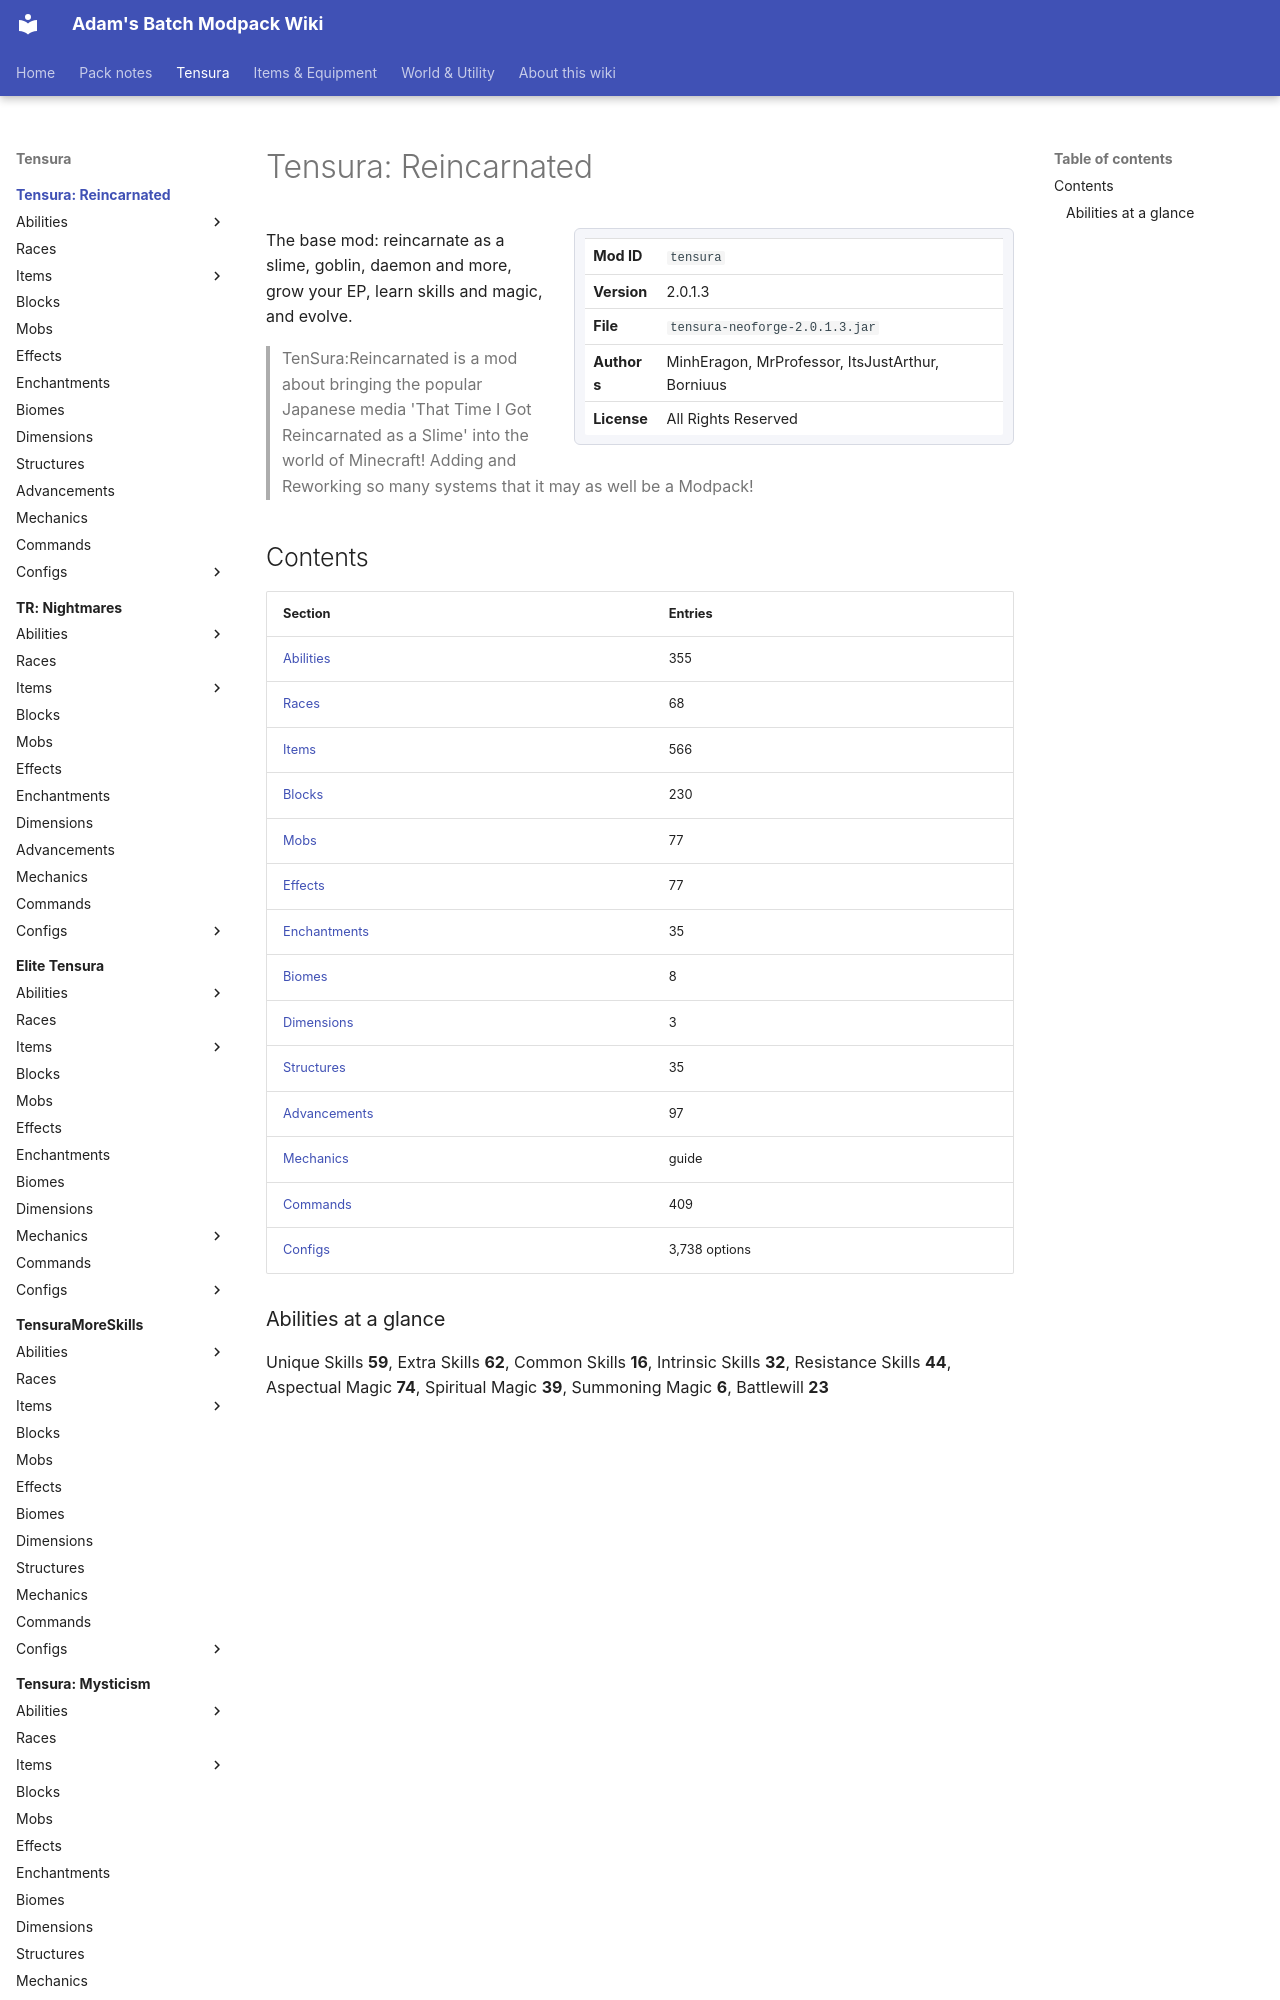

repository: Proteus-Nell/Adams-Batch-MC-Modpack-Wiki · page: tensura-reincarnated/index.html · generator: mkdocs

# Tensura: Reincarnated

<div class="infobox" markdown>

| | |
|---|---|
| **Mod ID** | `tensura` |
| **Version** | 2.0.1.3 |
| **File** | `tensura-neoforge-2.0.1.3.jar` |
| **Authors** | MinhEragon, MrProfessor, ItsJustArthur, Borniuus |
| **License** | All Rights Reserved |

</div>

The base mod: reincarnate as a slime, goblin, daemon and more, grow your EP, learn skills and magic, and evolve.

> TenSura:Reincarnated is a mod about bringing the popular Japanese media 'That Time I Got Reincarnated as a Slime' into the world of Minecraft! Adding and Reworking so many systems that it may as well be a Modpack!
